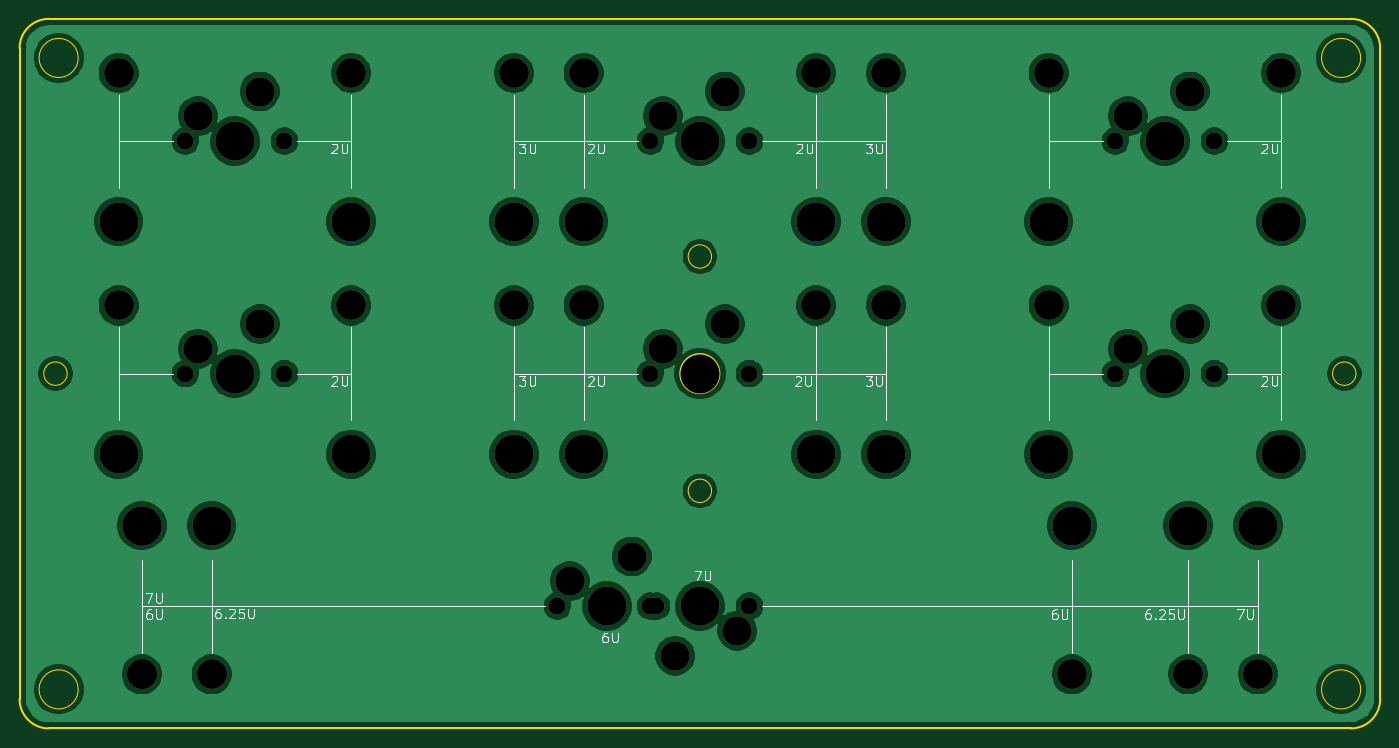
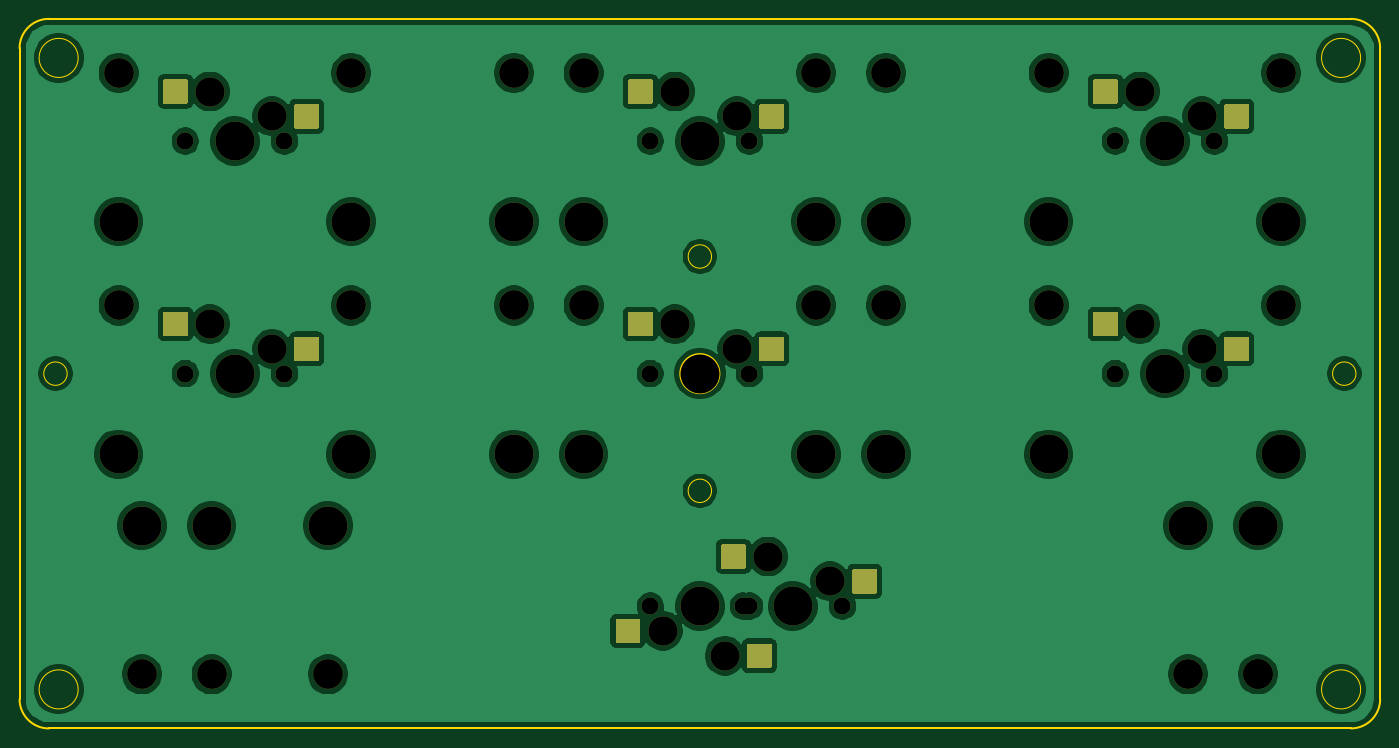
Circuit board: 9 layer files. Board 139.4 x 72.7 mm.
- bottom_copper: stab_tester-B_Cu.gbl (178208 bytes)
- bottom_mask: stab_tester-B_Mask.gbs (9614 bytes)
- bottom_silk: stab_tester-B_SilkS.gbo (516 bytes)
- outline: stab_tester-Edge_Cuts.gm1 (1884 bytes)
- top_copper: stab_tester-F_Cu.gtl (152368 bytes)
- top_mask: stab_tester-F_Mask.gts (3868 bytes)
- top_silk: stab_tester-F_SilkS.gto (16357 bytes)
- drill: stab_tester-NPTH.drl (1606 bytes)
- drill: stab_tester-PTH.drl (280 bytes)

=== bottom_copper: stab_tester-B_Cu.gbl (178208 bytes, source omitted) ===
=== bottom_mask: stab_tester-B_Mask.gbs (9614 bytes, source omitted) ===
=== bottom_silk: stab_tester-B_SilkS.gbo ===
G04 #@! TF.GenerationSoftware,KiCad,Pcbnew,(5.1.10)-1*
G04 #@! TF.CreationDate,2021-07-06T10:58:16+02:00*
G04 #@! TF.ProjectId,stab_tester,73746162-5f74-4657-9374-65722e6b6963,rev?*
G04 #@! TF.SameCoordinates,Original*
G04 #@! TF.FileFunction,Legend,Bot*
G04 #@! TF.FilePolarity,Positive*
%FSLAX46Y46*%
G04 Gerber Fmt 4.6, Leading zero omitted, Abs format (unit mm)*
G04 Created by KiCad (PCBNEW (5.1.10)-1) date 2021-07-06 10:58:16*
%MOMM*%
%LPD*%
G01*
G04 APERTURE LIST*
G04 APERTURE END LIST*
M02*

=== outline: stab_tester-Edge_Cuts.gm1 ===
G04 #@! TF.GenerationSoftware,KiCad,Pcbnew,(5.1.10)-1*
G04 #@! TF.CreationDate,2021-07-06T10:58:16+02:00*
G04 #@! TF.ProjectId,stab_tester,73746162-5f74-4657-9374-65722e6b6963,rev?*
G04 #@! TF.SameCoordinates,Original*
G04 #@! TF.FileFunction,Profile,NP*
%FSLAX46Y46*%
G04 Gerber Fmt 4.6, Leading zero omitted, Abs format (unit mm)*
G04 Created by KiCad (PCBNEW (5.1.10)-1) date 2021-07-06 10:58:16*
%MOMM*%
%LPD*%
G01*
G04 APERTURE LIST*
G04 #@! TA.AperFunction,Profile*
%ADD10C,0.050000*%
G04 #@! TD*
G04 #@! TA.AperFunction,Profile*
%ADD11C,0.200000*%
G04 #@! TD*
G04 APERTURE END LIST*
D10*
X43513000Y-105807001D02*
G75*
G03*
X43513000Y-105807001I-2000000J0D01*
G01*
X174863000Y-105807001D02*
G75*
G03*
X174863000Y-105807001I-2000000J0D01*
G01*
X174863000Y-41132001D02*
G75*
G03*
X174863000Y-41132001I-2000000J0D01*
G01*
X43513000Y-41132001D02*
G75*
G03*
X43513000Y-41132001I-2000000J0D01*
G01*
X42388000Y-73469501D02*
G75*
G03*
X42388000Y-73469501I-1200000J0D01*
G01*
X174388000Y-73469501D02*
G75*
G03*
X174388000Y-73469501I-1200000J0D01*
G01*
X108388000Y-85469501D02*
G75*
G03*
X108388000Y-85469501I-1200000J0D01*
G01*
X108388000Y-61469501D02*
G75*
G03*
X108388000Y-61469501I-1200000J0D01*
G01*
D11*
X40513000Y-109807000D02*
G75*
G02*
X37513001Y-106807001I0J2999999D01*
G01*
X173863000Y-109807001D02*
X40513000Y-109807001D01*
X37513001Y-106807001D02*
X37513000Y-40132001D01*
X37513000Y-40132001D02*
G75*
G02*
X40513000Y-37132001I3000000J0D01*
G01*
X176863001Y-106807000D02*
G75*
G02*
X173863000Y-109807001I-3000001J0D01*
G01*
X40513000Y-37132001D02*
X173863000Y-37132001D01*
X176863000Y-40132001D02*
X176863000Y-106807001D01*
X173863000Y-37132001D02*
G75*
G02*
X176863000Y-40132001I0J-3000000D01*
G01*
X109188000Y-73469501D02*
G75*
G03*
X109188000Y-73469501I-2000000J0D01*
G01*
M02*

=== top_copper: stab_tester-F_Cu.gtl (152368 bytes, source omitted) ===
=== top_mask: stab_tester-F_Mask.gts ===
G04 #@! TF.GenerationSoftware,KiCad,Pcbnew,(5.1.10)-1*
G04 #@! TF.CreationDate,2021-07-06T10:58:16+02:00*
G04 #@! TF.ProjectId,stab_tester,73746162-5f74-4657-9374-65722e6b6963,rev?*
G04 #@! TF.SameCoordinates,Original*
G04 #@! TF.FileFunction,Soldermask,Top*
G04 #@! TF.FilePolarity,Negative*
%FSLAX46Y46*%
G04 Gerber Fmt 4.6, Leading zero omitted, Abs format (unit mm)*
G04 Created by KiCad (PCBNEW (5.1.10)-1) date 2021-07-06 10:58:16*
%MOMM*%
%LPD*%
G01*
G04 APERTURE LIST*
%ADD10C,3.987800*%
%ADD11C,3.048000*%
%ADD12C,3.000000*%
%ADD13C,1.750000*%
G04 APERTURE END LIST*
D10*
G04 #@! TO.C,REF\u002A\u002A*
X88138000Y-57912000D03*
X126238000Y-57912000D03*
D11*
X88138000Y-42672000D03*
X126238000Y-42672000D03*
G04 #@! TD*
D12*
G04 #@! TO.C,REF\u002A\u002A*
X62103000Y-68389500D03*
X55753000Y-70929500D03*
D13*
X54483000Y-73469500D03*
X64643000Y-73469500D03*
D10*
X59563000Y-73469500D03*
G04 #@! TD*
D12*
G04 #@! TO.C,REF\u002A\u002A*
X109728000Y-68389500D03*
X103378000Y-70929500D03*
D13*
X102108000Y-73469500D03*
X112268000Y-73469500D03*
D10*
X107188000Y-73469500D03*
G04 #@! TD*
D12*
G04 #@! TO.C,REF\u002A\u002A*
X157353000Y-68389500D03*
X151003000Y-70929500D03*
D13*
X149733000Y-73469500D03*
X159893000Y-73469500D03*
D10*
X154813000Y-73469500D03*
G04 #@! TD*
D12*
G04 #@! TO.C,REF\u002A\u002A*
X157353000Y-44577000D03*
X151003000Y-47117000D03*
D13*
X149733000Y-49657000D03*
X159893000Y-49657000D03*
D10*
X154813000Y-49657000D03*
G04 #@! TD*
D12*
G04 #@! TO.C,REF\u002A\u002A*
X109728000Y-44577000D03*
X103378000Y-47117000D03*
D13*
X102108000Y-49657000D03*
X112268000Y-49657000D03*
D10*
X107188000Y-49657000D03*
G04 #@! TD*
D12*
G04 #@! TO.C,REF\u002A\u002A*
X62103000Y-44577000D03*
X55753000Y-47117000D03*
D13*
X54483000Y-49657000D03*
X64643000Y-49657000D03*
D10*
X59563000Y-49657000D03*
G04 #@! TD*
G04 #@! TO.C,REF\u002A\u002A*
X97663000Y-97282000D03*
D13*
X102743000Y-97282000D03*
X92583000Y-97282000D03*
D12*
X93853000Y-94742000D03*
X100203000Y-92202000D03*
G04 #@! TD*
D10*
G04 #@! TO.C,REF\u002A\u002A*
X107188000Y-97282000D03*
D13*
X102108000Y-97282000D03*
X112268000Y-97282000D03*
D12*
X110998000Y-99822000D03*
X104648000Y-102362000D03*
G04 #@! TD*
D10*
G04 #@! TO.C,REF\u002A\u002A*
X50038000Y-89027000D03*
X145288000Y-89027000D03*
D11*
X145288000Y-104267000D03*
X50038000Y-104267000D03*
G04 #@! TD*
D10*
G04 #@! TO.C,REF\u002A\u002A*
X157194250Y-89027000D03*
D11*
X157194250Y-104267000D03*
X57181750Y-104267000D03*
D10*
X57181750Y-89027000D03*
G04 #@! TD*
G04 #@! TO.C,REF\u002A\u002A*
X50038000Y-89027000D03*
D11*
X50038000Y-104267000D03*
X164338000Y-104267000D03*
D10*
X164338000Y-89027000D03*
G04 #@! TD*
D11*
G04 #@! TO.C,REF\u002A\u002A*
X126238000Y-66484501D03*
X88138000Y-66484501D03*
D10*
X126238000Y-81724501D03*
X88138000Y-81724501D03*
G04 #@! TD*
G04 #@! TO.C,REF\u002A\u002A*
X95281750Y-81724500D03*
D11*
X95281750Y-66484500D03*
X119094250Y-66484500D03*
D10*
X119094250Y-81724500D03*
G04 #@! TD*
G04 #@! TO.C,REF\u002A\u002A*
X95281750Y-57912000D03*
D11*
X95281750Y-42672000D03*
X119094250Y-42672000D03*
D10*
X119094250Y-57912000D03*
G04 #@! TD*
G04 #@! TO.C,REF\u002A\u002A*
X142906750Y-57912000D03*
D11*
X142906750Y-42672000D03*
X166719250Y-42672000D03*
D10*
X166719250Y-57912000D03*
G04 #@! TD*
G04 #@! TO.C,REF\u002A\u002A*
X142906750Y-81724500D03*
D11*
X142906750Y-66484500D03*
X166719250Y-66484500D03*
D10*
X166719250Y-81724500D03*
G04 #@! TD*
G04 #@! TO.C,REF\u002A\u002A*
X71469250Y-81724500D03*
D11*
X71469250Y-66484500D03*
X47656750Y-66484500D03*
D10*
X47656750Y-81724500D03*
G04 #@! TD*
G04 #@! TO.C,REF\u002A\u002A*
X71469250Y-57912000D03*
D11*
X71469250Y-42672000D03*
X47656750Y-42672000D03*
D10*
X47656750Y-57912000D03*
G04 #@! TD*
M02*

=== top_silk: stab_tester-F_SilkS.gto (16357 bytes, source omitted) ===
=== drill: stab_tester-NPTH.drl ===
M48
; DRILL file {KiCad (5.1.10)-1} date 07/06/21 10:58:18
; FORMAT={-:-/ absolute / inch / decimal}
; #@! TF.CreationDate,2021-07-06T10:58:18+02:00
; #@! TF.GenerationSoftware,Kicad,Pcbnew,(5.1.10)-1
; #@! TF.FileFunction,NonPlated,1,2,NPTH
FMAT,2
INCH
T1C0.0689
T2C0.1181
T3C0.1200
T4C0.1570
%
G90
G05
T1
X2.145Y-1.955
X2.145Y-2.8925
X2.545Y-1.955
X2.545Y-2.8925
X3.645Y-3.83
X4.02Y-1.955
X4.02Y-2.8925
X4.02Y-3.83
X4.045Y-3.83
X4.42Y-1.955
X4.42Y-2.8925
X4.42Y-3.83
X5.895Y-1.955
X5.895Y-2.8925
X6.295Y-1.955
X6.295Y-2.8925
T2
X2.195Y-1.855
X2.195Y-2.7925
X2.445Y-1.755
X2.445Y-2.6925
X3.695Y-3.73
X3.945Y-3.63
X4.07Y-1.855
X4.07Y-2.7925
X4.12Y-4.03
X4.32Y-1.755
X4.32Y-2.6925
X4.37Y-3.93
X5.945Y-1.855
X5.945Y-2.7925
X6.195Y-1.755
X6.195Y-2.6925
T3
X1.8762Y-1.68
X1.8762Y-2.6175
X1.97Y-4.105
X1.97Y-4.105
X2.2512Y-4.105
X2.8137Y-1.68
X2.8137Y-2.6175
X3.47Y-1.68
X3.47Y-2.6175
X3.7512Y-1.68
X3.7512Y-2.6175
X4.6887Y-1.68
X4.6887Y-2.6175
X4.97Y-1.68
X4.97Y-2.6175
X5.6262Y-1.68
X5.6262Y-2.6175
X5.72Y-4.105
X6.1887Y-4.105
X6.47Y-4.105
X6.5637Y-1.68
X6.5637Y-2.6175
T4
X1.8762Y-2.28
X1.8762Y-3.2175
X1.97Y-3.505
X1.97Y-3.505
X2.2512Y-3.505
X2.345Y-1.955
X2.345Y-2.8925
X2.8137Y-2.28
X2.8137Y-3.2175
X3.47Y-2.28
X3.47Y-3.2175
X3.7512Y-2.28
X3.7512Y-3.2175
X3.845Y-3.83
X4.22Y-1.955
X4.22Y-2.8925
X4.22Y-3.83
X4.6887Y-2.28
X4.6887Y-3.2175
X4.97Y-2.28
X4.97Y-3.2175
X5.6262Y-2.28
X5.6262Y-3.2175
X5.72Y-3.505
X6.095Y-1.955
X6.095Y-2.8925
X6.1887Y-3.505
X6.47Y-3.505
X6.5637Y-2.28
X6.5637Y-3.2175
T0
M30

=== drill: stab_tester-PTH.drl ===
M48
; DRILL file {KiCad (5.1.10)-1} date 07/06/21 10:58:18
; FORMAT={-:-/ absolute / inch / decimal}
; #@! TF.CreationDate,2021-07-06T10:58:18+02:00
; #@! TF.GenerationSoftware,Kicad,Pcbnew,(5.1.10)-1
; #@! TF.FileFunction,Plated,1,2,PTH
FMAT,2
INCH
%
G90
G05
T0
M30
